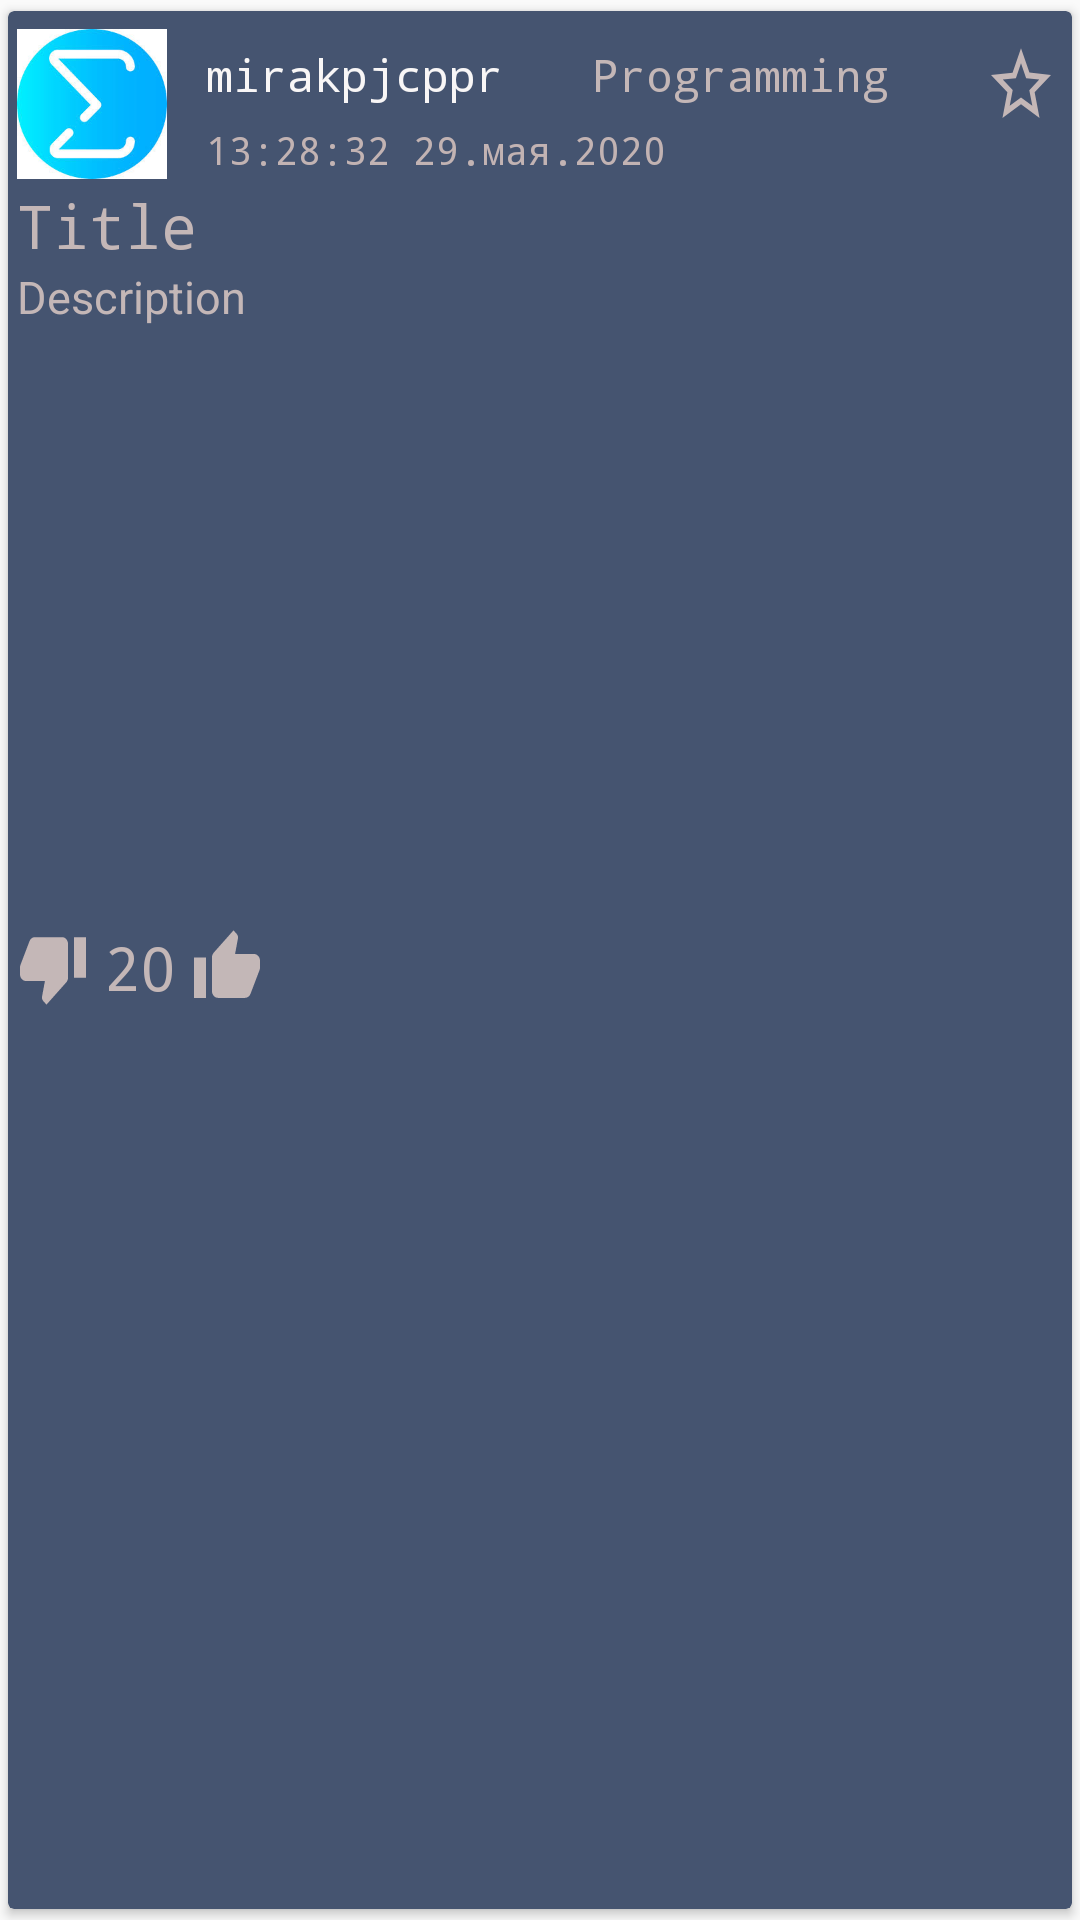

Android layout source for this screen:
<!-- AndroidManifest.xml: application theme AppTheme -->
<!-- res/layout/recycler_item.xml -->
<?xml version="1.0" encoding="utf-8"?>
<androidx.cardview.widget.CardView xmlns:android="http://schemas.android.com/apk/res/android"
    xmlns:app="http://schemas.android.com/apk/res-auto"
    android:orientation="vertical"
    android:layout_width="match_parent"
    android:layout_height="wrap_content"
    android:layout_marginTop="2dp"
    android:elevation="4dp"
    app:cardCornerRadius="2dp"
    app:cardBackgroundColor="#455470"

    app:cardUseCompatPadding="true">
    <LinearLayout
        android:orientation="vertical"
        android:layout_width="match_parent"
        android:layout_height="wrap_content"

        android:padding="3dp">
        <RelativeLayout
            android:orientation="horizontal"
            android:layout_width="match_parent"
            android:layout_height="wrap_content">
            <ImageView
                android:id="@+id/author_avatar"
                android:layout_marginTop="3dp"
                android:layout_alignParentStart="true"
                android:src="@drawable/sigma"
                android:layout_width="50dp"
                android:layout_height="50dp"/>
            <LinearLayout
                android:layout_marginStart="60dp"
                android:orientation="vertical"
                android:layout_width="wrap_content"
                android:layout_height="wrap_content">
                <TextView
                    android:id="@+id/author"
                    android:text="mirakpjcppr"
                    android:layout_width="wrap_content"
                    android:textSize="15sp"
                    android:fontFamily="monospace"
                    android:padding="3sp"
                    android:textColor="#F8F6F6"
                    android:layout_marginTop="5dp"
                    android:layout_height="wrap_content"/>
                <TextView
                    android:id="@+id/time"
                    android:text="13:28:32 29.мая.2020"
                    android:layout_width="wrap_content"
                    android:textSize="13sp"
                    android:fontFamily="monospace"
                    android:padding="3sp"
                    android:textColor="#C2B3B3"
                    android:layout_height="wrap_content"/>

            </LinearLayout>


            <TextView
                android:layout_width="wrap_content"
                android:layout_height="wrap_content"
                android:id="@+id/heading"
                android:fontFamily="monospace"
                android:textColor="#C4B7B7"
                android:padding="3sp"
                android:layout_marginRight="55dp"
                android:text="Programming"
                android:layout_alignParentRight="true"
                android:textAlignment="textEnd"
                android:layout_marginBottom="7sp"
                android:layout_marginTop="5dp"
                android:textSize="15sp">

            </TextView>
            <LinearLayout
                android:layout_alignParentRight="true"
                android:layout_width="wrap_content"
                android:layout_height="wrap_content">
                <TextView
                    android:layout_width="wrap_content"
                    android:layout_height="wrap_content"
                    android:id="@+id/save_to_favorite"
                    android:layout_marginTop="7sp"
                    android:layout_marginEnd="2sp"
                    android:background="@drawable/ic_star_border_black_24dp"
                    android:textAppearance="@android:style/TextAppearance.Large"

                    android:paddingStart="10dp"/>
                <TextView
                    android:visibility="gone"
                    android:layout_width="wrap_content"
                    android:layout_height="wrap_content"
                    android:id="@+id/delete_post"
                    android:layout_marginTop="7sp"
                    android:layout_marginRight="4sp"
                    android:layout_marginLeft="5dp"
                    android:background="@drawable/ic_delete_24dp"
                    android:textAppearance="@android:style/TextAppearance.Large"

                    android:paddingLeft="10dp"/>
            </LinearLayout>



        </RelativeLayout>


        <TextView
            android:layout_width="match_parent"
            android:layout_height="wrap_content"
            android:id="@+id/txtTitle"
            android:fontFamily="monospace"
            android:layout_below="@+id/heading"
            android:text="Title"
            android:textColor="#C4B7B7"
            android:textSize="20dp"
            android:textAppearance="@android:style/TextAppearance.Large">

        </TextView>

        <TextView
            android:layout_width="match_parent"
            android:layout_height="wrap_content"
            android:id="@+id/txtDescription"
            android:text="Description"
            android:textSize="15dp"
            android:textColor="#C4B7B7"
            android:textAppearance="@android:style/TextAppearance.Medium"
            android:layout_below="@id/picture">
        </TextView>
        <TextView
            android:layout_width="match_parent"
            android:layout_height="wrap_content"
            android:id="@+id/image_link"
            android:text=""
            android:visibility="gone"
            android:layout_below="@id/picture">
        </TextView>

        <ImageView
            android:layout_width="wrap_content"
            android:layout_height="200dp"
            android:id="@+id/picture"
            android:scaleType="centerCrop"
            android:adjustViewBounds="true"
            android:src="@drawable/ic_launcher_foreground"
            android:layout_below="@id/txtTitle">
        </ImageView>


        <LinearLayout
            android:layout_alignParentEnd="true"
            android:orientation="horizontal"
            android:layout_width="wrap_content"
            android:layout_marginRight="5dp"
            android:layout_height="wrap_content">
            <TextView
                android:id="@+id/down"
                android:layout_width="wrap_content"
                android:layout_height="wrap_content"
                android:fontFamily="monospace"
                android:background="@drawable/ic_thumb_down_24dp"
                android:textAlignment="textStart"
                android:textColor="#C4B7B7"
                android:textSize="20sp" />
            <TextView
                android:id="@+id/result_likes"
                android:layout_width="wrap_content"
                android:layout_height="wrap_content"
                android:fontFamily="monospace"
                android:layout_marginLeft="5dp"
                android:layout_marginRight="5dp"
                android:text="20"
                android:textAlignment="textStart"
                android:textColor="#C4B7B7"
                android:textSize="20sp" />

            <TextView
                android:id="@+id/up"
                android:layout_width="wrap_content"
                android:layout_height="wrap_content"
                android:fontFamily="monospace"
                android:background="@drawable/ic_thumb_up_24dp"
                android:textAlignment="textStart"
                android:textColor="#C4B7B7"
                android:textSize="20sp" />

        </LinearLayout>

    </LinearLayout>

</androidx.cardview.widget.CardView>
<!-- resources referenced by this layout -->
<resources>
  <!-- drawable ic_delete_24dp (drawable) -->
  <vector xmlns:android="http://schemas.android.com/apk/res/android"
          android:width="24dp"
          android:height="24dp"
          android:viewportWidth="24.0"
          android:viewportHeight="24.0">
      <path
          android:fillColor="#E41313"
          android:pathData="M6,19c0,1.1 0.9,2 2,2h8c1.1,0 2,-0.9 2,-2V7H6v12zM19,4h-3.5l-1,-1h-5l-1,1H5v2h14V4z"/>
  </vector>
  <!-- drawable ic_star_border_black_24dp (drawable) -->
  <vector xmlns:android="http://schemas.android.com/apk/res/android"
          android:width="24dp"
          android:height="24dp"
          android:viewportWidth="24.0"
          android:viewportHeight="24.0">
      <path
          android:fillColor="#C4B7B7"
          android:pathData="M22,9.24l-7.19,-0.62L12,2 9.19,8.63 2,9.24l5.46,4.73L5.82,21 12,17.27 18.18,21l-1.63,-7.03L22,9.24zM12,15.4l-3.76,2.27 1,-4.28 -3.32,-2.88 4.38,-0.38L12,6.1l1.71,4.04 4.38,0.38 -3.32,2.88 1,4.28L12,15.4z"/>
  </vector>
  <!-- drawable ic_thumb_down_24dp (drawable) -->
  <vector android:height="24dp" android:tint="#C4B7B7"
      android:viewportHeight="24.0" android:viewportWidth="24.0"
      android:width="24dp" xmlns:android="http://schemas.android.com/apk/res/android">
      <path android:fillColor="#FF000000" android:pathData="M15,3L6,3c-0.83,0 -1.54,0.5 -1.84,1.22l-3.02,7.05c-0.09,0.23 -0.14,0.47 -0.14,0.73v1.91l0.01,0.01L1,14c0,1.1 0.9,2 2,2h6.31l-0.95,4.57 -0.03,0.32c0,0.41 0.17,0.79 0.44,1.06L9.83,23l6.59,-6.59c0.36,-0.36 0.58,-0.86 0.58,-1.41L17,5c0,-1.1 -0.9,-2 -2,-2zM19,3v12h4L23,3h-4z"/>
  </vector>
  <!-- drawable ic_thumb_up_24dp (drawable) -->
  <vector android:height="24dp" android:tint="#C3B7B7"
      android:viewportHeight="24.0" android:viewportWidth="24.0"
      android:width="24dp" xmlns:android="http://schemas.android.com/apk/res/android">
      <path android:fillColor="#FF000000" android:pathData="M1,21h4L5,9L1,9v12zM23,10c0,-1.1 -0.9,-2 -2,-2h-6.31l0.95,-4.57 0.03,-0.32c0,-0.41 -0.17,-0.79 -0.44,-1.06L14.17,1 7.59,7.59C7.22,7.95 7,8.45 7,9v10c0,1.1 0.9,2 2,2h9c0.83,0 1.54,-0.5 1.84,-1.22l3.02,-7.05c0.09,-0.23 0.14,-0.47 0.14,-0.73v-1.91l-0.01,-0.01L23,10z"/>
  </vector>
  <!-- drawable sigma: jpg bitmap (drawable-v24, 8452 bytes) -->
  <style name="AppTheme" parent="Theme.AppCompat.Light.DarkActionBar">
          
          <item name="colorPrimary">@color/colorPrimary</item>
          <item name="colorPrimaryDark">@color/colorPrimaryDark</item>
          <item name="colorAccent">@color/colorAccent</item>
      </style>
  <color name="colorPrimary">#008577</color>
  <color name="colorPrimaryDark">#00574B</color>
  <color name="colorAccent">#FF0000</color>
</resources>
